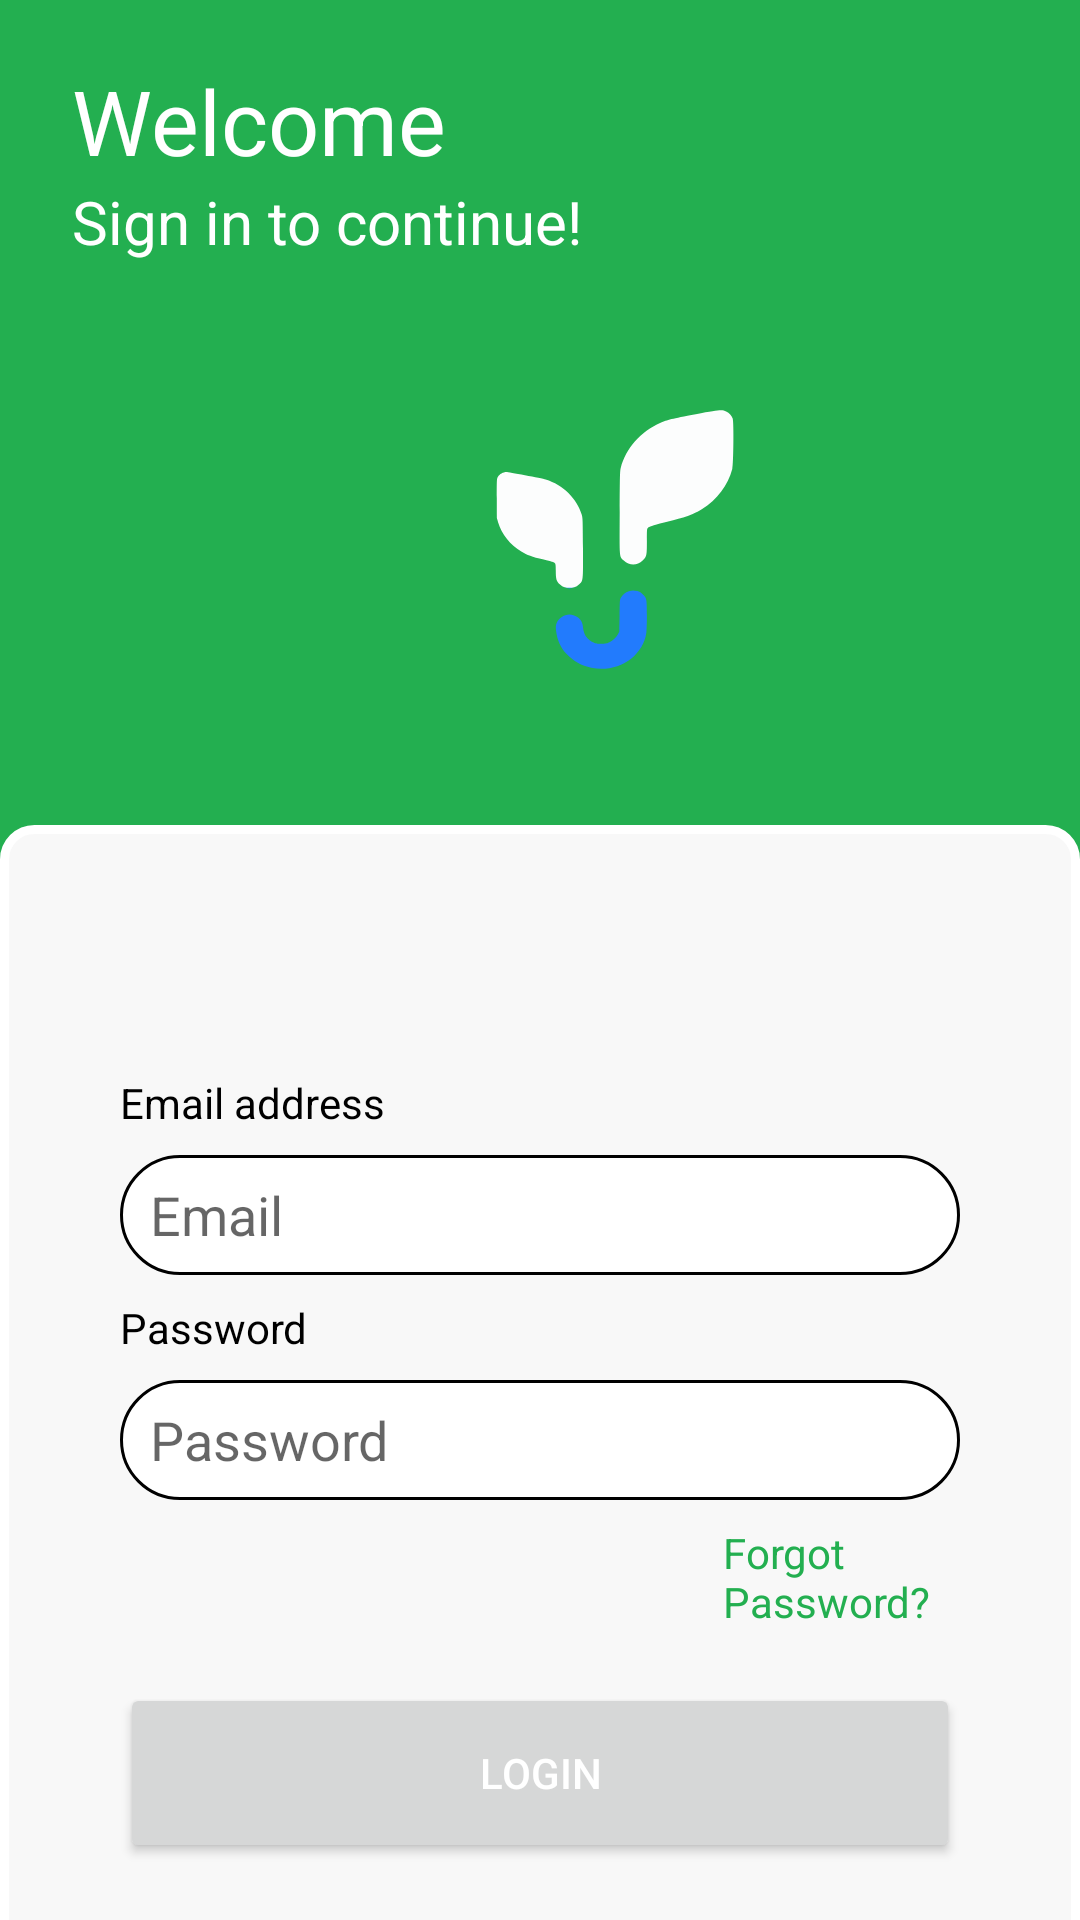

Here is an Android app screen rendered from its layout file. Give the layout XML and the strings, colors and styles it references.
<!-- AndroidManifest.xml: application theme Theme.Smartfarm -->
<!-- res/layout/activity_login.xml -->
<?xml version="1.0" encoding="utf-8"?>
<LinearLayout xmlns:android="http://schemas.android.com/apk/res/android"
    xmlns:tools="http://schemas.android.com/tools"
    android:layout_width="match_parent"
    android:layout_height="match_parent"
    tools:context=".LoginActivity"
    android:background="@color/PrimaryGreen"
    android:orientation="vertical">

    <LinearLayout
        android:layout_width="match_parent"
        android:layout_height="275dp"
        android:orientation="vertical"
        android:background="@color/PrimaryGreen">

         <TextView
            android:layout_width="wrap_content"
            android:layout_height="wrap_content"
            android:text="@string/TV_Title_login_Activity"
            android:layout_marginStart="24dp"
            android:layout_marginTop="20dp"
            android:layout_marginEnd="24dp"
            android:textSize="30dp"
            android:textColor="@color/white"/>
        <TextView
            android:layout_width="200dp"
            android:layout_height="wrap_content"
            android:text="@string/TV_Second_Title_login_Activity"
            android:layout_marginStart="24dp"
            android:layout_marginEnd="24dp"
            android:textSize="20dp"
            android:textColor="@color/white"/>

        <ImageView
            android:layout_width="270dp"
            android:layout_height="185dp"
            android:layout_marginStart="70dp"
            android:layout_marginEnd="24dp"
            android:background="@drawable/smartfarmlogo" />

    </LinearLayout>

    <androidx.constraintlayout.widget.ConstraintLayout xmlns:android="http://schemas.android.com/apk/res/android"
        xmlns:app="http://schemas.android.com/apk/res-auto"
        xmlns:tools="http://schemas.android.com/tools"
        android:layout_width="match_parent"
        android:layout_height="465dp"
        android:paddingLeft="@dimen/activity_horizontal_margin"
        android:paddingTop="@dimen/activity_vertical_margin"
        android:paddingRight="@dimen/activity_horizontal_margin"
        android:paddingBottom="@dimen/activity_vertical_margin"
        android:background="@drawable/layout_bg">

        <TextView
            android:id="@+id/TV_email_Activity_Login"
            android:layout_width="0dp"
            android:layout_height="wrap_content"
            android:layout_marginStart="24dp"
            android:layout_marginEnd="24dp"
            android:layout_marginTop="67dp"
            android:text="@string/TV_email_address"
            android:textColor="@color/black"
            app:layout_constraintEnd_toEndOf="parent"
            app:layout_constraintStart_toStartOf="parent"
            app:layout_constraintTop_toTopOf="parent" />

        <EditText
            android:id="@+id/ET_email_Activity_Login"
            android:background="@drawable/edit_text_border"
            android:layout_width="0dp"
            android:layout_height="40dp"
            android:layout_marginTop="8dp"
            android:layout_marginStart="24dp"
            android:layout_marginEnd="24dp"
            android:paddingStart="10dp"
            android:paddingEnd="10dp"
            android:hint="@string/prompt_email"
            android:inputType="textEmailAddress"
            app:layout_constraintEnd_toEndOf="parent"
            app:layout_constraintStart_toStartOf="parent"
            app:layout_constraintTop_toBottomOf="@+id/TV_email_Activity_Login" />

        <TextView
            android:id="@+id/TV_password_Activity_Login"
            android:layout_width="0dp"
            android:layout_height="wrap_content"
            android:layout_marginStart="24dp"
            android:layout_marginTop="8dp"
            android:layout_marginEnd="24dp"
            android:text="@string/Str_password"
            android:textColor="@color/black"
            android:selectAllOnFocus="true"
            app:layout_constraintEnd_toEndOf="parent"
            app:layout_constraintStart_toStartOf="parent"
            app:layout_constraintTop_toBottomOf="@+id/ET_email_Activity_Login" />

        <EditText
            android:id="@+id/ET_password_Activity_Login"
            android:background="@drawable/edit_text_border"
            android:layout_width="0dp"
            android:layout_height="40dp"
            android:layout_marginStart="24dp"
            android:layout_marginTop="8dp"
            android:layout_marginEnd="24dp"
            android:paddingStart="10dp"
            android:paddingEnd="10dp"
            android:hint="@string/Str_password"
            android:imeActionLabel="@string/action_sign_in_short"
            android:imeOptions="actionDone"
            android:inputType="textPassword"
            android:selectAllOnFocus="true"
            app:layout_constraintEnd_toEndOf="parent"
            app:layout_constraintStart_toStartOf="parent"
            app:layout_constraintTop_toBottomOf="@+id/TV_password_Activity_Login" />

        <TextView
            android:id="@+id/TV_forgotpassword_Activity_Login"
            android:layout_width="0dp"
            android:layout_height="wrap_content"
            android:layout_marginStart="225dp"
            android:layout_marginTop="8dp"
            android:layout_marginEnd="24dp"
            android:text="@string/Str_Forgot_password"
            android:textColor="@color/PrimaryGreen"
            android:selectAllOnFocus="true"
            app:layout_constraintEnd_toEndOf="parent"
            app:layout_constraintStart_toStartOf="parent"
            app:layout_constraintTop_toBottomOf="@+id/ET_password_Activity_Login" />

        <Button
            android:id="@+id/Button_login_Activity_Login"
            android:layout_width="0dp"
            android:layout_height="60dp"
            android:layout_gravity="start"
            android:layout_marginStart="24dp"
            android:layout_marginTop="8dp"
            android:layout_marginEnd="24dp"
            android:layout_marginBottom="64dp"
            android:text="@string/action_login_in"
            android:textColor="@color/white"
            app:layout_constraintBottom_toBottomOf="parent"
            app:layout_constraintEnd_toEndOf="parent"
            app:layout_constraintStart_toStartOf="parent"
            app:layout_constraintTop_toBottomOf="@+id/TV_forgotpassword_Activity_Login"
            app:layout_constraintVertical_bias="0.2"/>

        <TextView
            android:id="@+id/TV_one_Activity_Login"
            android:layout_width="0dp"
            android:layout_height="wrap_content"
            android:layout_marginStart="50dp"
            android:layout_marginTop="55dp"
            android:layout_marginEnd="24dp"
            android:text="@string/TV_no_account"
            android:textColor="@color/black"
            android:selectAllOnFocus="true"
            app:layout_constraintEnd_toEndOf="parent"
            app:layout_constraintStart_toStartOf="parent"
            app:layout_constraintTop_toBottomOf="@+id/Button_login_Activity_Login" />

        <TextView
            android:id="@+id/TV_Signup_Activity_Login"
            android:layout_width="0dp"
            android:layout_height="wrap_content"
            android:layout_marginStart="225dp"
            android:layout_marginTop="55dp"
            android:layout_marginEnd="24dp"
            android:text="@string/TV_signup"
            android:textColor="@color/PrimaryGreen"
            android:selectAllOnFocus="true"
            app:layout_constraintEnd_toEndOf="parent"
            app:layout_constraintStart_toStartOf="parent"
            app:layout_constraintTop_toBottomOf="@+id/Button_login_Activity_Login" />

    </androidx.constraintlayout.widget.ConstraintLayout>


</LinearLayout>
<!-- resources referenced by this layout -->
<resources>
  <color name="PrimaryGreen">#23AF50</color>
  <color name="black">#FF000000</color>
  <color name="white">#FFFFFFFF</color>
  <dimen name="activity_horizontal_margin">16dp</dimen>
  <dimen name="activity_vertical_margin">16dp</dimen>
  <!-- drawable edit_text_border (drawable) -->
  <?xml version="1.0" encoding="utf-8"?>
  <selector xmlns:android="http://schemas.android.com/apk/res/android">
      <item>
          <shape android:shape="rectangle">
              <stroke android:color="@color/black" android:width="1dp"/>
              <corners android:radius="40dp"/>
              <solid android:color="@color/white" />
          </shape>
      </item>
  </selector>
  <!-- drawable layout_bg (drawable) -->
  <?xml version="1.0" encoding="UTF-8"?>
  <shape xmlns:android="http://schemas.android.com/apk/res/android">
      <solid android:color="@color/trycolor"/>
      <stroke android:width="3dp" android:color="@color/white" />
      <corners android:radius="10dp"/>
      <padding android:left="0dp" android:top="0dp" android:right="0dp" android:bottom="0dp" />
  </shape>
  <!-- drawable smartfarmlogo: vector/xml drawable (drawable, 2745 chars, omitted) -->
  <string name="Str_Forgot_password">Forgot Password?</string>
  <string name="Str_password">Password</string>
  <string name="TV_Second_Title_login_Activity">Sign in to continue!</string>
  <string name="TV_Title_login_Activity">Welcome</string>
  <string name="TV_email_address">Email address</string>
  <string name="TV_no_account">Do not have an account?</string>
  <string name="TV_signup">Signup</string>
  <string name="action_login_in">Login</string>
  <string name="action_sign_in_short">Sign in</string>
  <string name="prompt_email">Email</string>
  <style name="Theme.Smartfarm" parent="Theme.MaterialComponents.DayNight.NoActionBar">
          
          <item name="colorPrimary">@color/PrimaryGreen</item>
  
          <item name="colorOnPrimary">@color/white</item>
          
          <item name="colorOnSecondary">@color/black</item>
          
          <item name="android:statusBarColor" tools:targetApi="l">@color/PrimaryGreen</item>
          <item name="android:windowBackground">@color/PrimaryGreen</item>
          
      </style>
  <color name="trycolor">#F8F8F8</color>
</resources>
